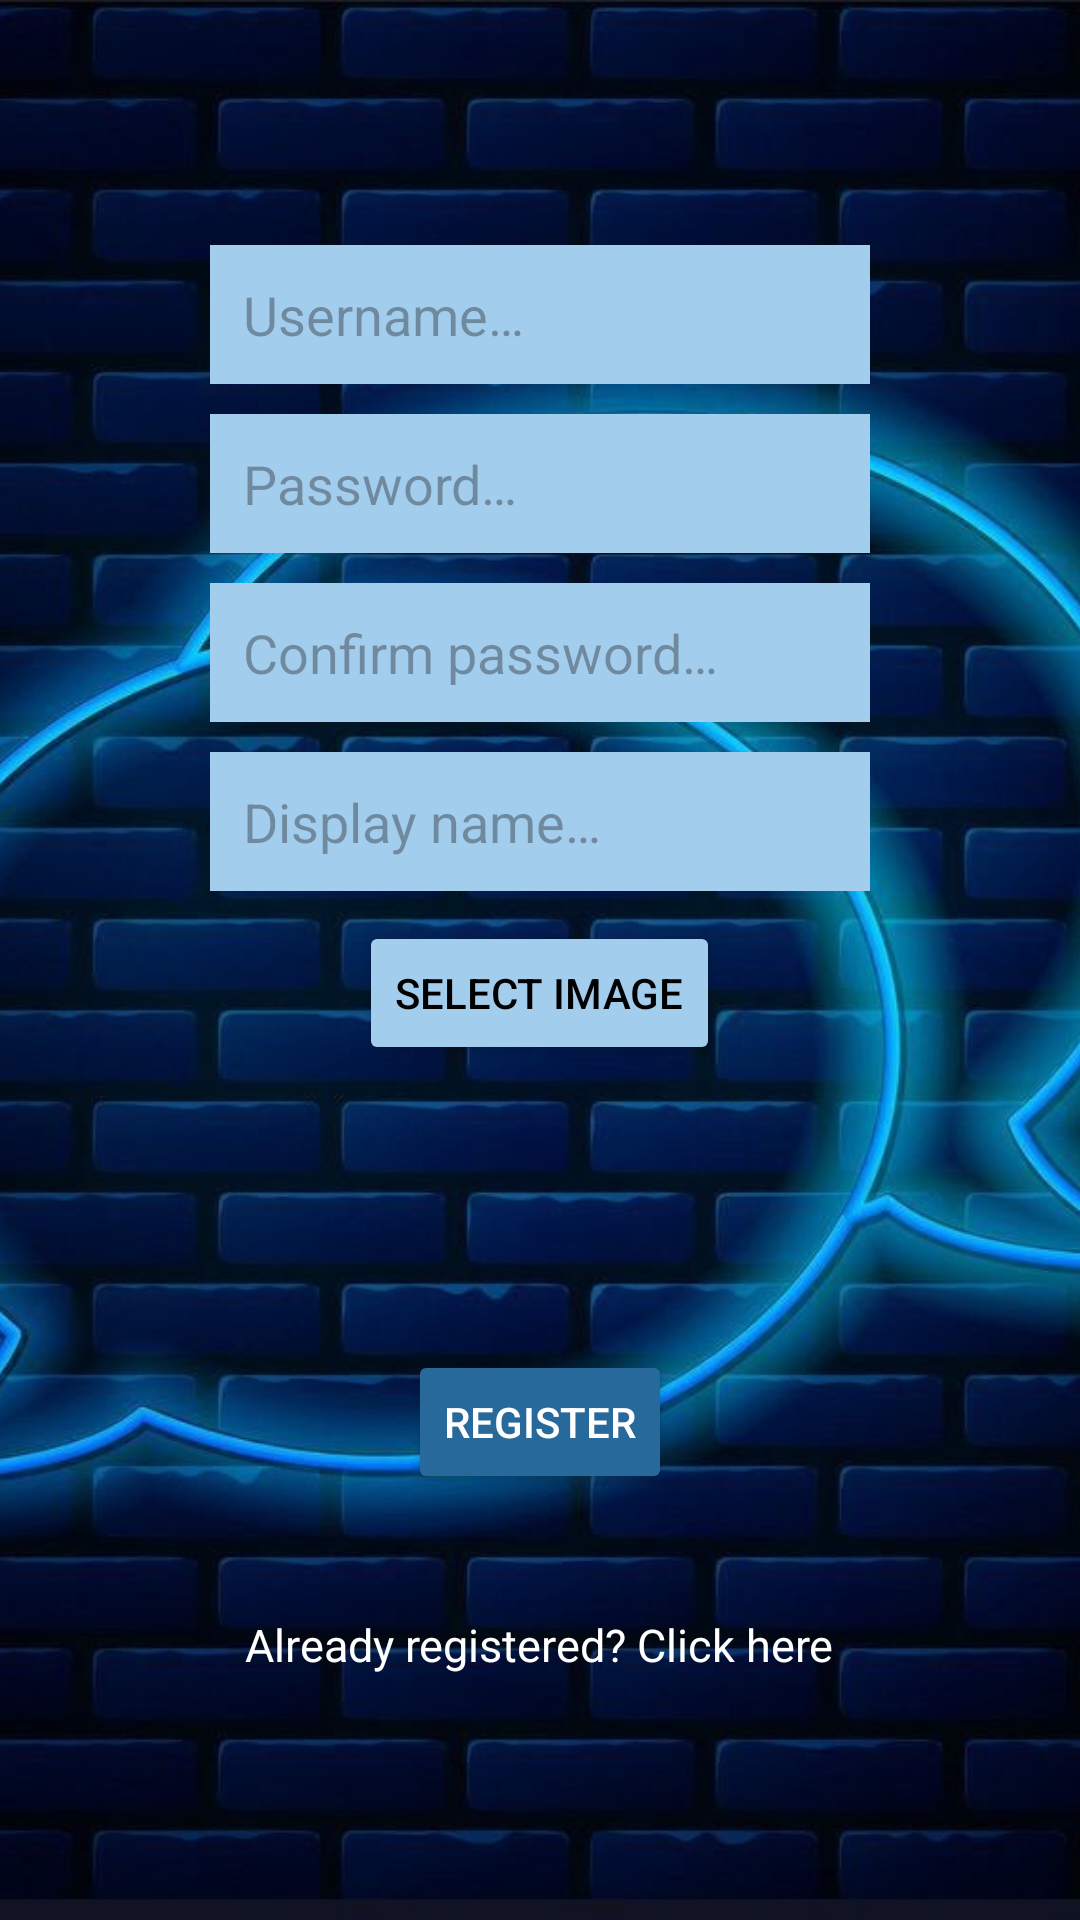

Android layout source for this screen:
<!-- AndroidManifest.xml: application theme Theme.AP2_Ex4 -->
<!-- res/layout/registration.xml -->
<?xml version="1.0" encoding="utf-8"?>
<androidx.constraintlayout.widget.ConstraintLayout xmlns:android="http://schemas.android.com/apk/res/android"
    xmlns:app="http://schemas.android.com/apk/res-auto"
    xmlns:tools="http://schemas.android.com/tools"
    android:layout_width="match_parent"
    android:layout_height="match_parent"
    tools:context=".Registration">

    <ImageView
        android:id="@+id/imageView"
        android:layout_width="match_parent"
        android:layout_height="match_parent"
        android:scaleType="centerCrop"
        app:srcCompat="@drawable/background" />

    <LinearLayout
        android:id="@+id/centerContainer"
        android:layout_width="0dp"
        android:layout_height="wrap_content"
        android:layout_marginStart="70dp"
        android:layout_marginEnd="70dp"
        android:orientation="vertical"
        app:layout_constraintBottom_toBottomOf="parent"
        app:layout_constraintEnd_toEndOf="parent"
        app:layout_constraintStart_toStartOf="parent"
        app:layout_constraintTop_toTopOf="parent">

        <EditText
            android:id="@+id/editTextUsername"
            android:layout_width="match_parent"
            android:layout_height="wrap_content"
            android:background="@color/blueInput"
            android:ems="10"
            android:hint="@string/username"
            android:inputType="textPersonName"
            android:padding="11dp"
            android:layout_marginBottom="10dp"/>

        <EditText
            android:id="@+id/editTextPassword"
            android:layout_width="match_parent"
            android:layout_height="wrap_content"
            android:background="@color/blueInput"
            android:ems="10"
            android:hint="@string/password"
            android:inputType="textPassword"
            android:padding="11dp"
            android:layout_marginBottom="10dp"/>

        <EditText
            android:id="@+id/editTextConfirmPassword"
            android:layout_width="match_parent"
            android:layout_height="wrap_content"
            android:background="@color/blueInput"
            android:ems="10"
            android:hint="@string/confirmPassword"
            android:inputType="textPassword"
            android:padding="11dp"
            android:layout_marginBottom="10dp"/>

        <EditText
            android:id="@+id/editTextDisplayName"
            android:layout_width="match_parent"
            android:layout_height="wrap_content"
            android:background="@color/blueInput"
            android:ems="10"
            android:hint="@string/displayName"
            android:inputType="textPersonName"
            android:padding="11dp"
            android:layout_marginBottom="10dp"/>

        <Button
            android:id="@+id/selectImageButton"
            android:layout_width="wrap_content"
            android:layout_height="wrap_content"
            android:text="@string/select_image"
            android:layout_gravity="center"
            app:backgroundTint="@color/blueInput"
            android:textColor="@color/black"
            android:layout_marginBottom="10dp"/>

        <com.google.android.material.imageview.ShapeableImageView
            android:id="@+id/selectedPic"
            android:layout_width="75dp"
            android:layout_height="75dp"
            android:layout_gravity="center"
            android:adjustViewBounds="true"
            android:scaleType="centerCrop"
            android:layout_marginBottom="10dp"
            app:shapeAppearanceOverlay="@style/circleImageView" />

        <Button
            android:id="@+id/register"
            android:layout_width="wrap_content"
            android:layout_height="wrap_content"
            android:text="@string/registerButton"
            android:layout_gravity="center"
            android:textColor="@color/white"
            app:backgroundTint="@color/buttonToNextPage"
            android:layout_marginBottom="40dp"/>

        <TextView
            android:id="@+id/connection_link"
            android:layout_width="wrap_content"
            android:layout_height="wrap_content"
            android:layout_gravity="center"
            android:text="@string/AlreadyRegistered"
            android:textSize="15sp"
            android:textColor="@color/white"
            android:autoLink="web"
            android:linksClickable="true" />

    </LinearLayout>

</androidx.constraintlayout.widget.ConstraintLayout>
<!-- resources referenced by this layout -->
<resources>
  <color name="black">#FF000000</color>
  <color name="blueInput">#A2CDED</color>
  <color name="buttonToNextPage">#27699A</color>
  <color name="white">#FFFFFFFF</color>
  <!-- drawable background: jpg bitmap (drawable, 123475 bytes) -->
  <string name="AlreadyRegistered">Already registered? Click here</string>
  <string name="confirmPassword">Confirm password…</string>
  <string name="displayName">Display name…</string>
  <string name="password">Password…</string>
  <string name="registerButton">Register</string>
  <string name="select_image">Select image</string>
  <string name="username">Username…</string>
  <style name="circleImageView" parent="">
          <item name="cornerFamily">rounded</item>
          <item name="cornerSize">50%</item>
      </style>
  <style name="Theme.AP2_Ex4" parent="Base.Theme.AP2_Ex4" />
  <style name="Base.Theme.AP2_Ex4" parent="Theme.Material3.DayNight.NoActionBar">
          
          
      </style>
</resources>
